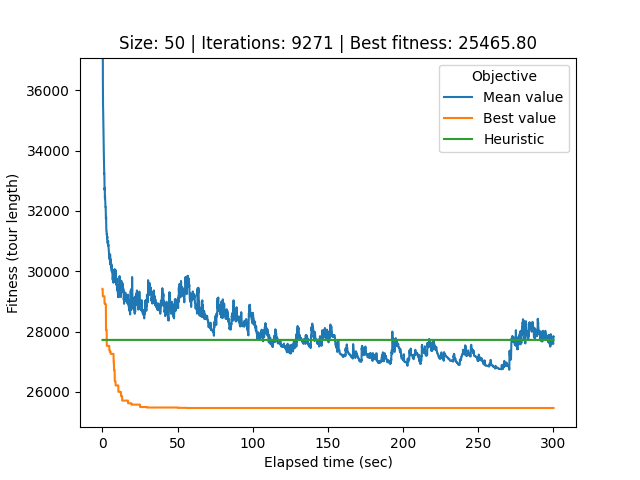

Data behind this chart, as committed beside it:
# Student number: r0758170
# Iteration, Elapsed time, Mean value, Best value, Cycle
0, 0.08081, 65524, 29417, 33, 40, 34, 21, 32, 0, 26, 22, 49, 20, 29, 37, 17, 39, 25, 44, 12, 36, 28, 27
1, 0.1079, 57953, 29417, 28, 27, 5, 6, 9, 30, 43, 48, 1, 24, 18, 45, 31, 2, 14, 41, 8, 46, 35, 16
2, 0.1357, 46172, 29417, 28, 27, 5, 6, 9, 30, 43, 48, 1, 24, 18, 45, 31, 2, 14, 41, 8, 46, 35, 16
3, 0.1637, 39600, 29417, 13, 7, 23, 33, 40, 34, 21, 32, 0, 26, 22, 49, 20, 29, 37, 17, 39, 25, 44, 12
4, 0.1954, 38331, 29170, 14, 41, 8, 46, 35, 16, 4, 15, 47, 42, 11, 3, 19, 38, 10, 13, 7, 23, 33, 40
5, 0.2242, 37065, 29170, 14, 41, 8, 46, 35, 16, 4, 15, 47, 42, 11, 3, 19, 38, 10, 13, 7, 23, 33, 40
6, 0.2554, 37038, 29170, 14, 41, 8, 46, 35, 16, 4, 15, 47, 42, 11, 3, 19, 38, 10, 13, 7, 23, 33, 40
7, 0.2857, 37083, 29170, 14, 41, 8, 46, 35, 16, 4, 15, 47, 42, 11, 3, 19, 38, 10, 13, 7, 23, 33, 40
8, 0.3165, 36232, 29170, 14, 41, 8, 46, 35, 16, 4, 15, 47, 42, 11, 3, 19, 38, 10, 13, 7, 23, 33, 40
9, 0.3495, 35830, 29170, 14, 41, 8, 46, 35, 16, 4, 15, 47, 42, 11, 3, 19, 38, 10, 13, 7, 23, 33, 40
10, 0.3852, 35887, 29170, 14, 41, 8, 46, 35, 16, 4, 15, 47, 42, 11, 3, 19, 38, 10, 13, 7, 23, 33, 40
11, 0.4197, 35427, 29170, 14, 41, 8, 46, 35, 16, 4, 15, 47, 42, 11, 3, 19, 38, 10, 13, 7, 23, 33, 40
12, 0.459, 35416, 29170, 14, 41, 8, 46, 35, 16, 4, 15, 47, 42, 11, 3, 19, 38, 10, 13, 7, 23, 33, 40
13, 0.5004, 35331, 29170, 14, 41, 8, 46, 35, 16, 4, 15, 47, 42, 11, 3, 19, 38, 10, 13, 7, 23, 33, 40
14, 0.5333, 35274, 29170, 14, 41, 8, 46, 35, 16, 4, 15, 47, 42, 11, 3, 19, 38, 10, 13, 7, 23, 33, 40
15, 0.5608, 35132, 29170, 14, 41, 8, 46, 35, 16, 4, 15, 47, 42, 11, 3, 19, 38, 10, 13, 7, 23, 33, 40
16, 0.5885, 35030, 29170, 14, 41, 8, 46, 35, 16, 4, 15, 47, 42, 11, 3, 19, 38, 10, 13, 7, 23, 33, 40
17, 0.6164, 34915, 29170, 14, 41, 8, 46, 35, 16, 4, 15, 47, 42, 11, 3, 19, 38, 10, 13, 7, 23, 33, 40
18, 0.6459, 34540, 29170, 14, 41, 8, 46, 35, 16, 4, 15, 47, 42, 11, 3, 19, 38, 10, 13, 7, 23, 33, 40
19, 0.674, 34540, 29170, 14, 41, 8, 46, 35, 16, 4, 15, 47, 42, 11, 3, 19, 38, 10, 13, 7, 23, 33, 40
20, 0.7047, 34323, 29170, 14, 41, 8, 46, 35, 16, 4, 15, 47, 42, 11, 3, 19, 38, 10, 13, 7, 23, 33, 40
21, 0.7334, 34245, 29170, 14, 41, 8, 46, 35, 16, 4, 15, 47, 42, 11, 3, 19, 38, 10, 13, 7, 23, 33, 40
22, 0.7611, 34245, 29170, 14, 41, 8, 46, 35, 16, 4, 15, 47, 42, 11, 3, 19, 38, 10, 13, 7, 23, 33, 40
23, 0.7888, 34218, 29170, 14, 41, 8, 46, 35, 16, 4, 15, 47, 42, 11, 3, 19, 38, 10, 13, 7, 23, 33, 40
24, 0.8161, 34218, 29170, 14, 41, 8, 46, 35, 16, 4, 15, 47, 42, 11, 3, 19, 38, 10, 13, 7, 23, 33, 40
25, 0.8458, 34040, 29170, 14, 41, 8, 46, 35, 16, 4, 15, 47, 42, 11, 3, 19, 38, 10, 13, 7, 23, 33, 40
26, 0.8732, 34027, 29170, 14, 41, 8, 46, 35, 16, 4, 15, 47, 42, 11, 3, 19, 38, 10, 13, 7, 23, 33, 40
27, 0.9023, 33928, 29170, 14, 41, 8, 46, 35, 16, 4, 15, 47, 42, 11, 3, 19, 38, 10, 13, 7, 23, 33, 40
28, 0.9336, 33893, 29170, 14, 41, 8, 46, 35, 16, 4, 15, 47, 42, 11, 3, 19, 38, 10, 13, 7, 23, 33, 40
29, 0.9626, 33806, 29170, 14, 41, 8, 46, 35, 16, 4, 15, 47, 42, 11, 3, 19, 38, 10, 13, 7, 23, 33, 40
30, 0.9902, 33780, 29170, 14, 41, 8, 46, 35, 16, 4, 15, 47, 42, 11, 3, 19, 38, 10, 13, 7, 23, 33, 40
31, 1.02, 33716, 29170, 14, 41, 8, 46, 35, 16, 4, 15, 47, 42, 11, 3, 19, 38, 10, 13, 7, 23, 33, 40
32, 1.051, 33569, 29170, 14, 41, 8, 46, 35, 16, 4, 15, 47, 42, 11, 3, 19, 38, 10, 13, 7, 23, 33, 40
33, 1.081, 33432, 29170, 14, 41, 8, 46, 35, 16, 4, 15, 47, 42, 11, 3, 19, 38, 10, 13, 7, 23, 33, 40
34, 1.113, 33380, 29170, 14, 41, 8, 46, 35, 16, 4, 15, 47, 42, 11, 3, 19, 38, 10, 13, 7, 23, 33, 40
35, 1.147, 33370, 29170, 14, 41, 8, 46, 35, 16, 4, 15, 47, 42, 11, 3, 19, 38, 10, 13, 7, 23, 33, 40
36, 1.174, 33289, 29170, 14, 41, 8, 46, 35, 16, 4, 15, 47, 42, 11, 3, 19, 38, 10, 13, 7, 23, 33, 40
37, 1.202, 33231, 29170, 14, 41, 8, 46, 35, 16, 4, 15, 47, 42, 11, 3, 19, 38, 10, 13, 7, 23, 33, 40
38, 1.231, 33242, 29170, 14, 41, 8, 46, 35, 16, 4, 15, 47, 42, 11, 3, 19, 38, 10, 13, 7, 23, 33, 40
39, 1.26, 33213, 29170, 14, 41, 8, 46, 35, 16, 4, 15, 47, 42, 11, 3, 19, 38, 10, 13, 7, 23, 33, 40
40, 1.289, 33202, 29170, 14, 41, 8, 46, 35, 16, 4, 15, 47, 42, 11, 3, 19, 38, 10, 13, 7, 23, 33, 40
41, 1.319, 33125, 29170, 14, 41, 8, 46, 35, 16, 4, 15, 47, 42, 11, 3, 19, 38, 10, 13, 7, 23, 33, 40
42, 1.349, 32897, 28947, 5, 6, 20, 18, 9, 30, 43, 48, 8, 46, 35, 16, 4, 15, 47, 42, 11, 3, 19, 38
43, 1.377, 32833, 28947, 5, 6, 20, 18, 9, 30, 43, 48, 8, 46, 35, 16, 4, 15, 47, 42, 11, 3, 19, 38
44, 1.408, 32845, 28947, 5, 6, 20, 18, 9, 30, 43, 48, 8, 46, 35, 16, 4, 15, 47, 42, 11, 3, 19, 38
45, 1.437, 32713, 28947, 5, 6, 20, 18, 9, 30, 43, 48, 8, 46, 35, 16, 4, 15, 47, 42, 11, 3, 19, 38
46, 1.464, 32755, 28947, 5, 6, 20, 18, 9, 30, 43, 48, 8, 46, 35, 16, 4, 15, 47, 42, 11, 3, 19, 38
47, 1.493, 32704, 28947, 5, 6, 20, 18, 9, 30, 43, 48, 8, 46, 35, 16, 4, 15, 47, 42, 11, 3, 19, 38
48, 1.523, 32755, 28947, 5, 6, 20, 18, 9, 30, 43, 48, 8, 46, 35, 16, 4, 15, 47, 42, 11, 3, 19, 38
49, 1.552, 32688, 28914, 47, 42, 11, 3, 19, 38, 10, 13, 7, 41, 14, 1, 24, 45, 2, 23, 31, 29, 37, 32
50, 1.582, 32587, 28914, 47, 42, 11, 3, 19, 38, 10, 13, 7, 41, 14, 1, 24, 45, 2, 23, 31, 29, 37, 32
51, 1.61, 32570, 28914, 47, 42, 11, 3, 19, 38, 10, 13, 7, 41, 14, 1, 24, 45, 2, 23, 31, 29, 37, 32
52, 1.637, 32419, 28914, 47, 42, 11, 3, 19, 38, 10, 13, 7, 41, 14, 1, 24, 45, 2, 23, 31, 29, 37, 32
53, 1.665, 32423, 28914, 47, 42, 11, 3, 19, 38, 10, 13, 7, 41, 14, 1, 24, 45, 2, 23, 31, 29, 37, 32
54, 1.692, 32394, 28914, 47, 42, 11, 3, 19, 38, 10, 13, 7, 41, 14, 1, 24, 45, 2, 23, 31, 29, 37, 32
55, 1.723, 32503, 28914, 47, 42, 11, 3, 19, 38, 10, 13, 7, 41, 14, 1, 24, 45, 2, 23, 31, 29, 37, 32
56, 1.754, 32432, 28914, 47, 42, 11, 3, 19, 38, 10, 13, 7, 41, 14, 1, 24, 45, 2, 23, 31, 29, 37, 32
57, 1.782, 32409, 28914, 47, 42, 11, 3, 19, 38, 10, 13, 7, 41, 14, 1, 24, 45, 2, 23, 31, 29, 37, 32
58, 1.81, 32385, 28914, 47, 42, 11, 3, 19, 38, 10, 13, 7, 41, 14, 1, 24, 45, 2, 23, 31, 29, 37, 32
... 9,212 more rows
